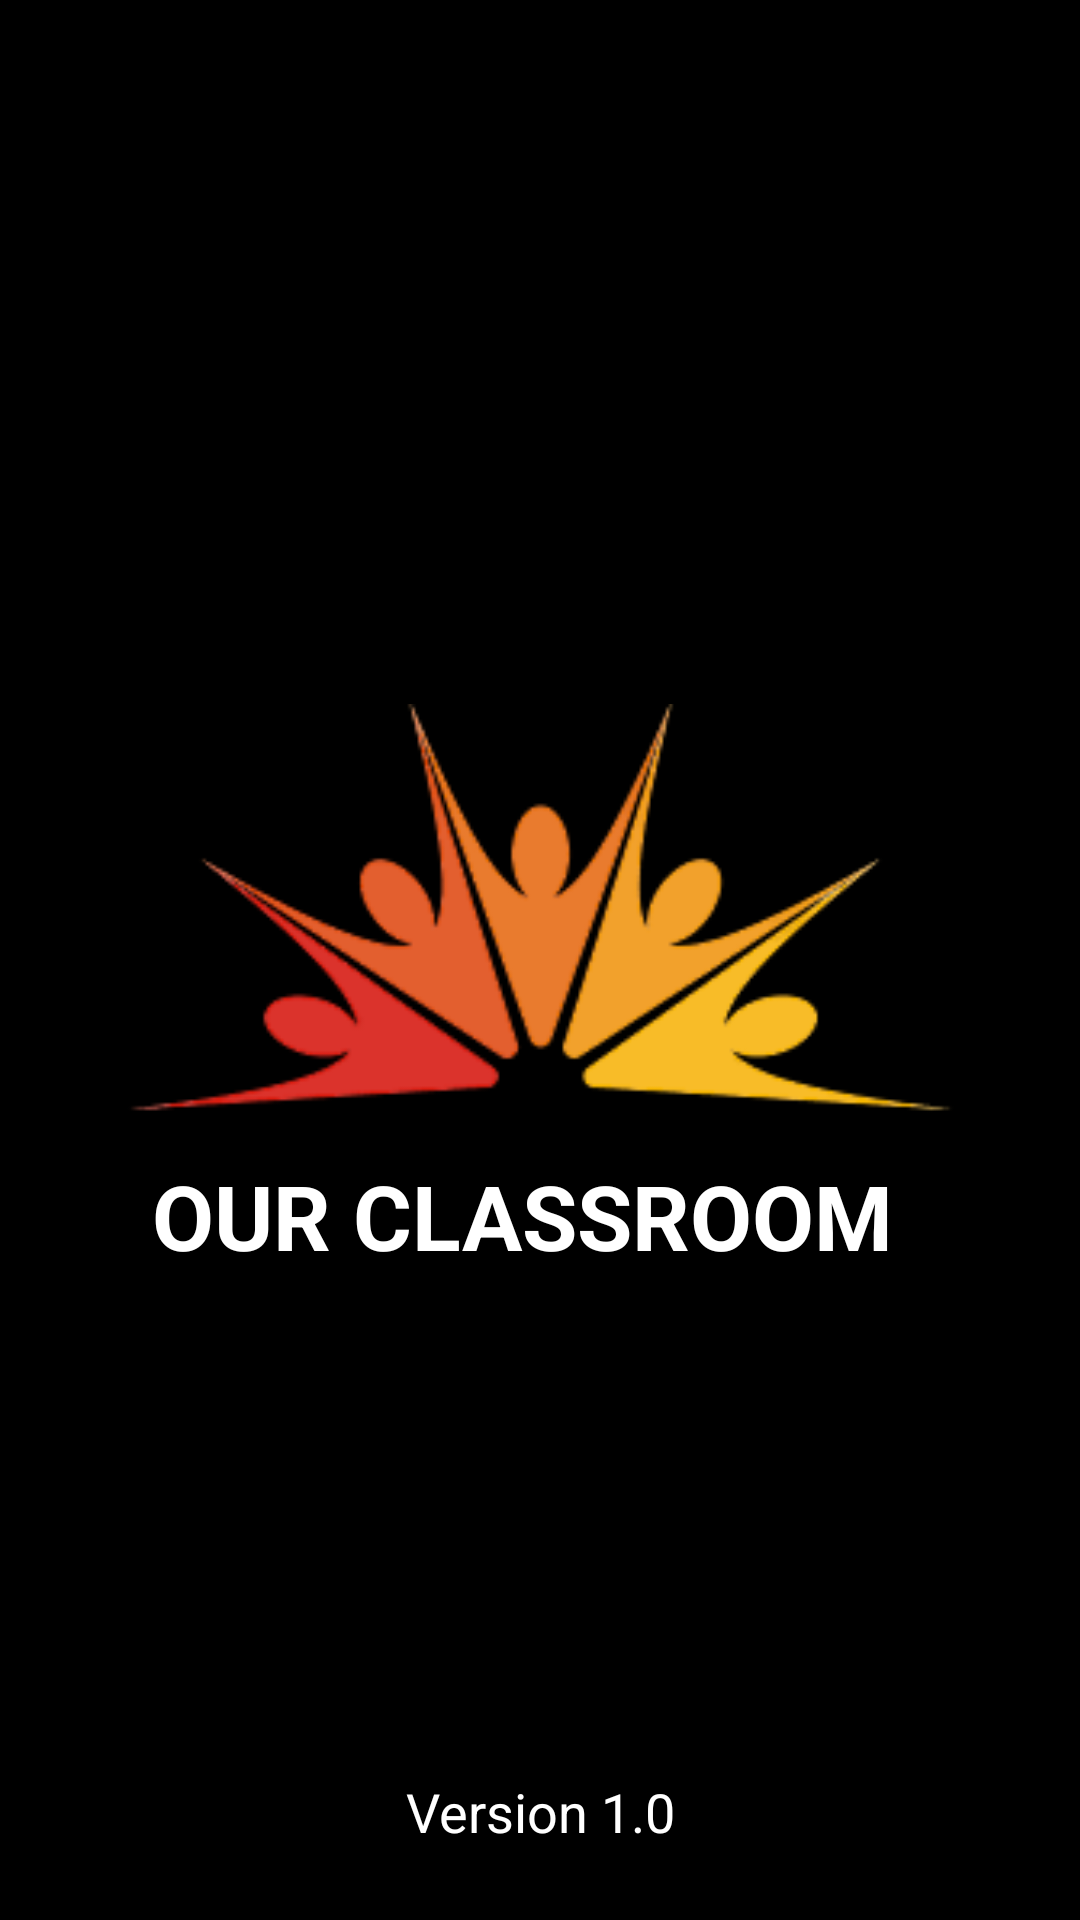

Here is an Android app screen rendered from its layout file. Give the layout XML and the strings, colors and styles it references.
<!-- AndroidManifest.xml: application theme AppTheme -->
<!-- res/layout/activity_main.xml -->
<?xml version="1.0" encoding="utf-8"?>
<androidx.constraintlayout.widget.ConstraintLayout xmlns:android="http://schemas.android.com/apk/res/android"
    xmlns:app="http://schemas.android.com/apk/res-auto"
    xmlns:tools="http://schemas.android.com/tools"
    android:layout_width="match_parent"
    android:layout_height="match_parent"
    android:background="#000000"
    tools:context=".MainActivity">

    <ImageView
        android:id="@+id/splashimage"
        android:layout_width="281dp"
        android:layout_height="152dp"
        android:contentDescription="@string/spalshimage"
        app:layout_constraintBottom_toBottomOf="parent"
        app:layout_constraintEnd_toEndOf="parent"
        app:layout_constraintHorizontal_bias="0.503"
        app:layout_constraintStart_toStartOf="parent"
        app:layout_constraintTop_toTopOf="parent"
        app:layout_constraintVertical_bias="0.467"
        app:srcCompat="@drawable/splash" />

    <TextView
        android:id="@+id/OURCLASSROOM"
        android:layout_width="410dp"
        android:layout_height="42dp"
        android:layout_marginBottom="208dp"
        android:width="30dp"
        android:paddingLeft="65dp"
        android:text="@string/our_classroom"
        android:textColor="#FFFFFF"
        android:textSize="30sp"
        android:textStyle="bold"
        app:layout_constraintBottom_toBottomOf="parent"
        app:layout_constraintEnd_toEndOf="parent"
        app:layout_constraintHorizontal_bias="0.296"
        app:layout_constraintStart_toStartOf="parent"
        app:layout_constraintTop_toBottomOf="@+id/splashimage"
        app:layout_constraintVertical_bias="0.491" />

    <TextView
        android:id="@+id/textView2"
        android:layout_width="wrap_content"
        android:layout_height="wrap_content"
        android:layout_marginBottom="24dp"
        android:text="@string/version_1_0"
        android:textColor="#FFFFFF"
        android:textSize="18sp"
        app:layout_constraintBottom_toBottomOf="parent"
        app:layout_constraintEnd_toEndOf="parent"
        app:layout_constraintHorizontal_bias="0.501"
        app:layout_constraintStart_toStartOf="parent" />
</androidx.constraintlayout.widget.ConstraintLayout>
<!-- resources referenced by this layout -->
<resources>
  <!-- drawable splash: png bitmap (drawable, 17230 bytes) -->
  <string name="our_classroom">OUR CLASSROOM</string>
  <string name="spalshimage">spalshimage </string>
  <string name="version_1_0">Version 1.0</string>
  <style name="AppTheme" parent="Theme.AppCompat.Light.NoActionBar">
          
          <item name="colorPrimary">@color/colorPrimary</item>
          <item name="colorPrimaryDark">#ff7c02</item>
          <item name="colorAccent">@color/colorAccent</item>
      </style>
  <!-- not gathered from this repository: default colours our renderer supplied (Android Studio template values) -->
  <color name="colorPrimary">#FF6200EE</color>
  <color name="colorAccent">#FF03DAC5</color>
</resources>
